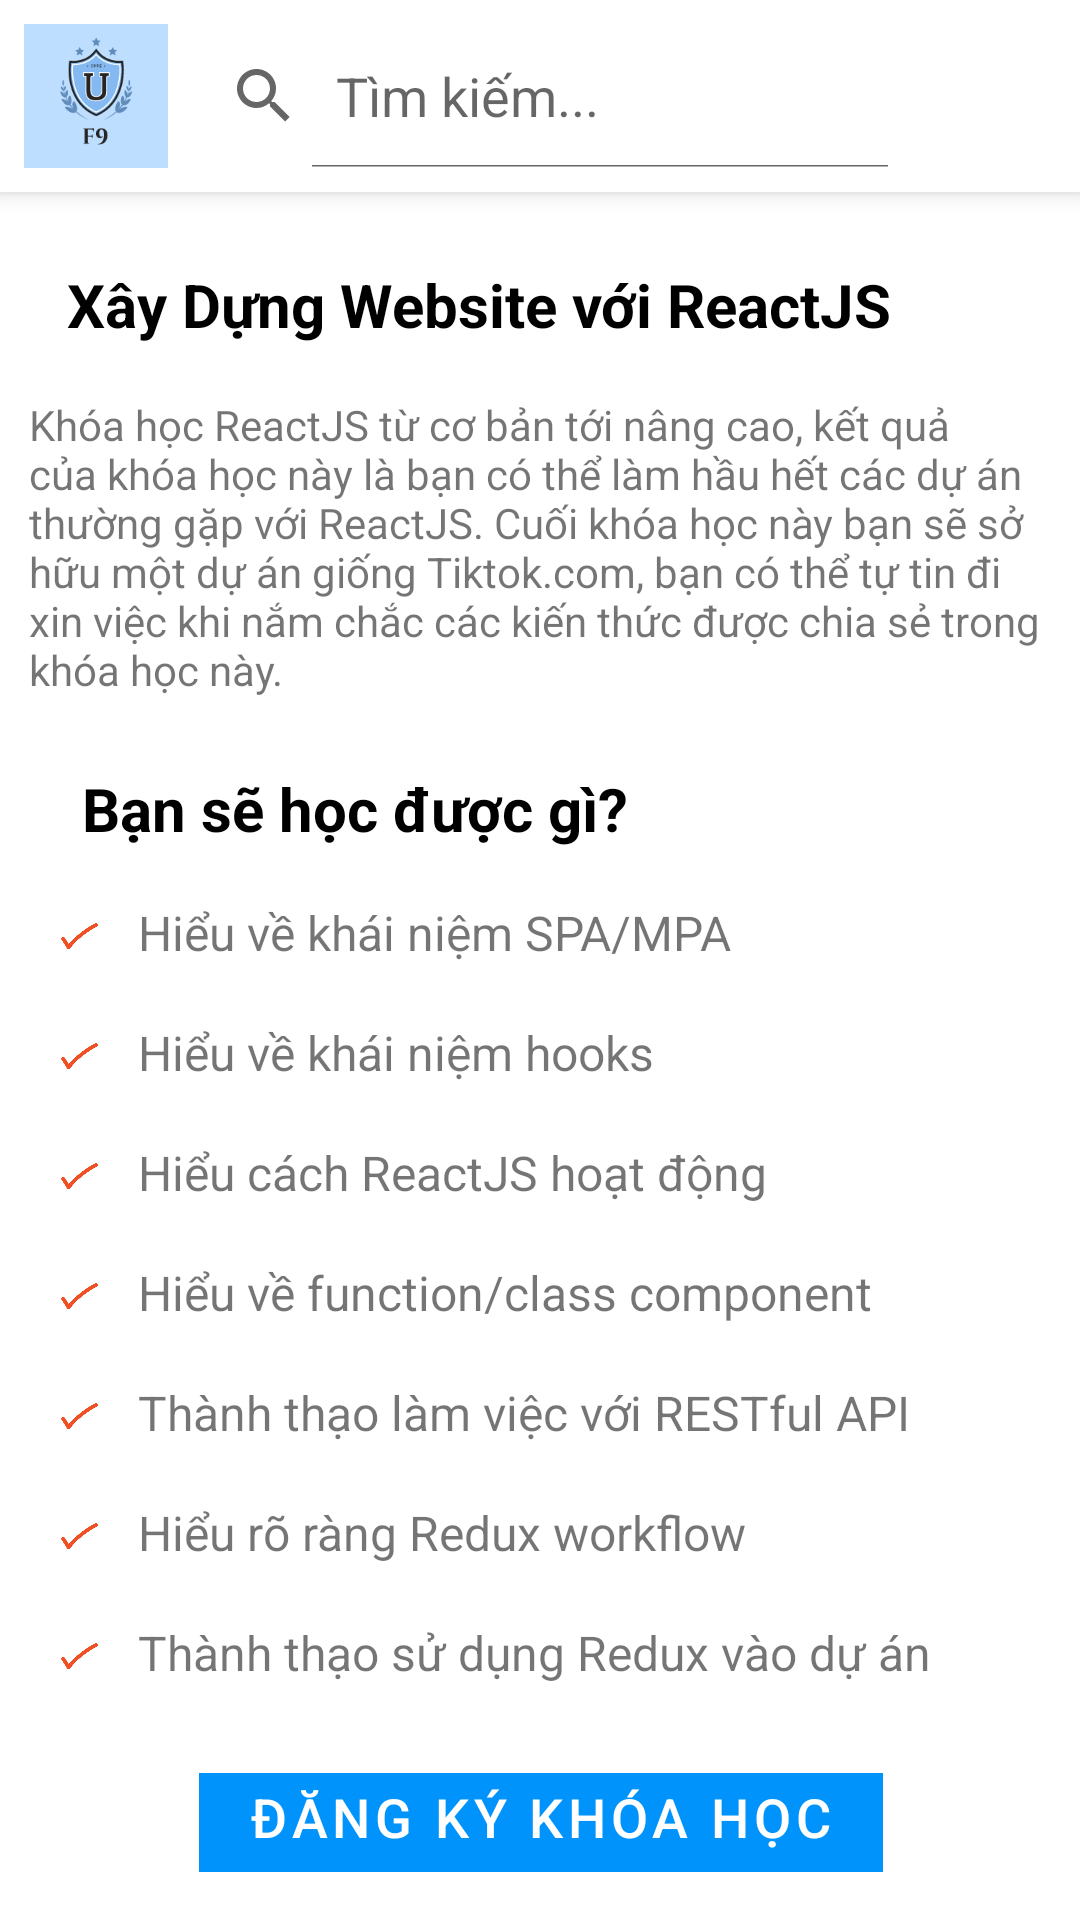

Write the Android layout XML for this screen, with the resource values it uses.
<!-- AndroidManifest.xml: application theme Theme.ProgramingLearningApp -->
<!-- res/layout/register_course.xml -->
<?xml version="1.0" encoding="utf-8"?>
<androidx.constraintlayout.widget.ConstraintLayout xmlns:android="http://schemas.android.com/apk/res/android"
    xmlns:app="http://schemas.android.com/apk/res-auto"
    xmlns:tools="http://schemas.android.com/tools"
    android:layout_width="match_parent"
    android:layout_height="match_parent">

    <LinearLayout
        android:id="@+id/navbar"
        android:layout_width="match_parent"
        android:layout_height="wrap_content"
        android:elevation="4dp"
        android:orientation="horizontal"
        android:padding="8dp"
        android:background="@drawable/bottom_border"
        app:layout_constraintEnd_toEndOf="parent"
        app:layout_constraintStart_toStartOf="parent"
        app:layout_constraintTop_toTopOf="parent">

        <ImageView
            android:id="@+id/imageLogo"
            android:layout_width="48dp"
            android:layout_height="48dp"
            android:layout_gravity="center"
            android:src="@drawable/logo_f8" />

        <SearchView
            android:id="@+id/searchView"
            android:layout_width="0dp"
            android:layout_height="wrap_content"
            android:layout_weight="1"
            android:iconifiedByDefault="false"
            android:queryHint="Tìm kiếm..." />

        <ImageView
            android:id="@+id/imageAccount"
            android:layout_width="48dp"
            android:layout_height="48dp"
            android:layout_gravity="center"
            android:src="@drawable/menu_infor_personal" />

    </LinearLayout>

    <TextView
        android:id="@+id/textHeader"
        android:layout_width="wrap_content"
        android:layout_height="wrap_content"
        android:layout_marginTop="88dp"
        android:text="Xây Dựng Website với ReactJS"
        android:textColor="#000000"
        android:textSize="20sp"
        android:textStyle="bold"
        app:layout_constraintEnd_toEndOf="parent"
        app:layout_constraintHorizontal_bias="0.263"
        app:layout_constraintStart_toStartOf="parent"
        app:layout_constraintTop_toTopOf="parent" />

    <TextView
        android:id="@+id/textContentHeader"
        android:layout_width="341dp"
        android:layout_height="106dp"
        android:layout_marginTop="132dp"
        android:text="Khóa học ReactJS từ cơ bản tới nâng cao, kết quả của khóa học này là bạn có thể làm hầu hết các dự án thường gặp với ReactJS. Cuối khóa học này bạn sẽ sở hữu một dự án giống Tiktok.com, bạn có thể tự tin đi xin việc khi nắm chắc các kiến thức được chia sẻ trong khóa học này."
        app:layout_constraintEnd_toEndOf="parent"
        app:layout_constraintStart_toStartOf="parent"
        app:layout_constraintTop_toTopOf="@+id/navbar" />


    <LinearLayout
        android:layout_width="417dp"
        android:layout_height="65dp"
        android:background="#FFFFFF"
        android:gravity="center"
        android:orientation="vertical"
        android:padding="16dp"
        app:layout_constraintBottom_toBottomOf="parent"
        app:layout_constraintEnd_toEndOf="parent"
        app:layout_constraintStart_toStartOf="parent">

        <Button
            android:id="@+id/btnRegisterCourse"
            android:layout_width="228dp"
            android:layout_height="61dp"
            android:layout_marginBottom="4dp"
            android:backgroundTint="#0093FC"
            android:padding="12dp"
            android:text="Đăng ký khóa học"
            android:textColor="#FFFFFF"
            android:textSize="18sp" />

    </LinearLayout>



    
    <TextView
        android:id="@+id/textView5"
        android:layout_width="wrap_content"
        android:layout_height="wrap_content"
        android:layout_marginTop="256dp"
        android:text="Bạn sẽ học được gì?"
        android:textColor="#000000"
        android:textSize="20sp"
        android:textStyle="bold"
        app:layout_constraintEnd_toEndOf="parent"
        app:layout_constraintHorizontal_bias="0.154"
        app:layout_constraintStart_toStartOf="parent"
        app:layout_constraintTop_toTopOf="parent" />

    <LinearLayout
        android:layout_width="367dp"
        android:layout_height="358dp"
        android:layout_marginTop="284dp"
        android:orientation="vertical"
        android:padding="8dp"
        app:layout_constraintEnd_toEndOf="parent"
        app:layout_constraintHorizontal_bias="0.363"
        app:layout_constraintStart_toStartOf="parent"
        app:layout_constraintTop_toTopOf="@+id/navbar">


        <LinearLayout
            android:layout_width="match_parent"
            android:layout_height="wrap_content"
            android:orientation="horizontal"
            android:padding="8dp">

            <ImageView
                android:id="@+id/icon1"
                android:layout_width="24dp"
                android:layout_height="24dp"
                android:layout_gravity="center"
                android:contentDescription="Icon"
                android:src="@drawable/icon_listview" />

            <TextView
                android:id="@+id/text1"
                android:layout_width="wrap_content"
                android:layout_height="wrap_content"
                android:layout_marginStart="8dp"
                android:text="Hiểu về khái niệm SPA/MPA"
                android:textSize="16sp" />
        </LinearLayout>

        <LinearLayout
            android:layout_width="match_parent"
            android:layout_height="wrap_content"
            android:orientation="horizontal"
            android:padding="8dp">

            <ImageView
                android:id="@+id/icon2"
                android:layout_width="24dp"
                android:layout_height="24dp"
                android:layout_gravity="center"
                android:contentDescription="Icon"
                android:src="@drawable/icon_listview" />

            <TextView
                android:id="@+id/text2"
                android:layout_width="wrap_content"
                android:layout_height="wrap_content"
                android:layout_marginStart="8dp"
                android:text="Hiểu về khái niệm hooks"
                android:textSize="16sp" />
        </LinearLayout>

        
        <LinearLayout
            android:layout_width="match_parent"
            android:layout_height="wrap_content"
            android:orientation="horizontal"
            android:padding="8dp">

            <ImageView
                android:id="@+id/icon3"
                android:layout_width="24dp"
                android:layout_height="24dp"
                android:layout_gravity="center"
                android:contentDescription="Icon"
                android:src="@drawable/icon_listview" />

            <TextView
                android:id="@+id/text3"
                android:layout_width="wrap_content"
                android:layout_height="wrap_content"
                android:layout_marginStart="8dp"
                android:text="Hiểu cách ReactJS hoạt động"
                android:textSize="16sp" />
        </LinearLayout>

        <LinearLayout
            android:layout_width="match_parent"
            android:layout_height="wrap_content"
            android:orientation="horizontal"
            android:padding="8dp">

            <ImageView
                android:id="@+id/icon4"
                android:layout_width="24dp"
                android:layout_height="24dp"
                android:layout_gravity="center"
                android:contentDescription="Icon"
                android:src="@drawable/icon_listview" />

            <TextView
                android:id="@+id/text4"
                android:layout_width="wrap_content"
                android:layout_height="wrap_content"
                android:layout_marginStart="8dp"
                android:text="Hiểu về function/class component"
                android:textSize="16sp" />
        </LinearLayout>

        <LinearLayout
            android:layout_width="match_parent"
            android:layout_height="wrap_content"
            android:orientation="horizontal"
            android:padding="8dp">

            <ImageView
                android:id="@+id/icon5"
                android:layout_width="24dp"
                android:layout_height="24dp"
                android:layout_gravity="center"
                android:contentDescription="Icon"
                android:src="@drawable/icon_listview" />

            <TextView
                android:id="@+id/text5"
                android:layout_width="wrap_content"
                android:layout_height="wrap_content"
                android:layout_marginStart="8dp"
                android:text="Thành thạo làm việc với RESTful API"
                android:textSize="16sp" />
        </LinearLayout>

        <LinearLayout
            android:layout_width="match_parent"
            android:layout_height="wrap_content"
            android:orientation="horizontal"
            android:padding="8dp">

            <ImageView
                android:id="@+id/icon6"
                android:layout_width="24dp"
                android:layout_height="24dp"
                android:layout_gravity="center"
                android:contentDescription="Icon"
                android:src="@drawable/icon_listview" />

            <TextView
                android:id="@+id/text6"
                android:layout_width="wrap_content"
                android:layout_height="wrap_content"
                android:layout_marginStart="8dp"
                android:text="Hiểu rõ ràng Redux workflow"
                android:textSize="16sp" />
        </LinearLayout>

        <LinearLayout
            android:layout_width="match_parent"
            android:layout_height="wrap_content"
            android:orientation="horizontal"
            android:padding="8dp">

            <ImageView
                android:id="@+id/icon7"
                android:layout_width="24dp"
                android:layout_height="24dp"
                android:layout_gravity="center"
                android:contentDescription="Icon"
                android:src="@drawable/icon_listview" />

            <TextView
                android:id="@+id/text7"
                android:layout_width="wrap_content"
                android:layout_height="wrap_content"
                android:layout_marginStart="8dp"
                android:text="Thành thạo sử dụng Redux vào dự án"
                android:textSize="16sp" />
        </LinearLayout>

    </LinearLayout>

</androidx.constraintlayout.widget.ConstraintLayout>
<!-- resources referenced by this layout -->
<resources>
  <!-- drawable bottom_border (drawable) -->
  <shape xmlns:android="http://schemas.android.com/apk/res/android">
      <solid android:color="#FFFFFF" />
      <size android:height="1dp"/>
      <stroke
          android:width="0dp"
          android:bottom="2dp"
          android:color="#000000" />
  </shape>
  <!-- drawable icon_listview: png bitmap (drawable, 5584 bytes) -->
  <!-- drawable logo_f8: png bitmap (drawable, 17300 bytes) -->
  <style name="Theme.ProgramingLearningApp" parent="Theme.MaterialComponents.DayNight.DarkActionBar">
          
          <item name="colorPrimary">@color/purple_500</item>
          <item name="colorPrimaryVariant">@color/purple_700</item>
          <item name="colorOnPrimary">@color/white</item>
          
          <item name="colorSecondary">@color/teal_200</item>
          <item name="colorSecondaryVariant">@color/teal_700</item>
          <item name="colorOnSecondary">@color/black</item>
          
          <item name="android:statusBarColor">?attr/colorPrimaryVariant</item>
          
      </style>
  <color name="purple_500">#FF6200EE</color>
  <color name="purple_700">#FF3700B3</color>
  <color name="white">#FFFFFFFF</color>
  <color name="teal_200">#FF03DAC5</color>
  <color name="teal_700">#FF018786</color>
  <color name="black">#FF000000</color>
</resources>
